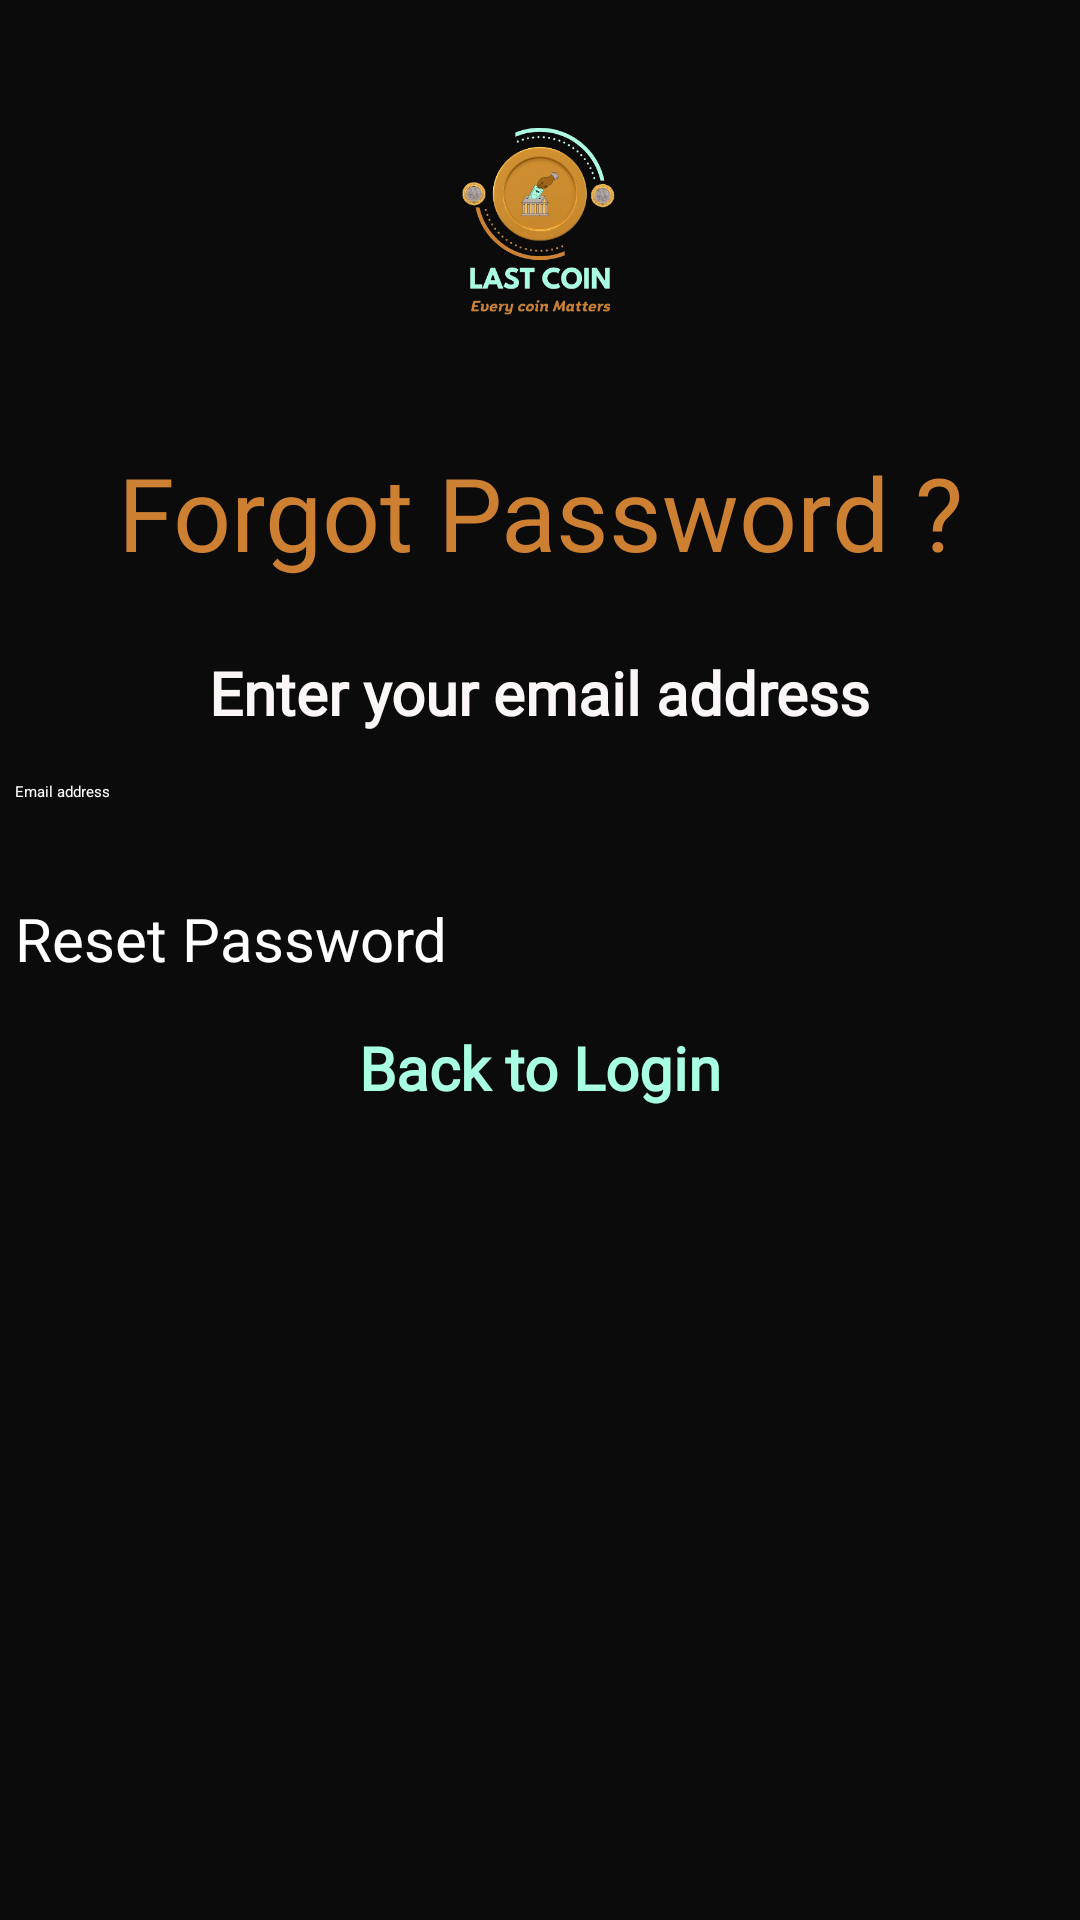

This screen was rendered from an Android layout file. Write that file and the resources it references.
<!-- AndroidManifest.xml: application theme Theme.Tracker -->
<!-- res/layout/activity_forgot_password.xml -->
<?xml version="1.0" encoding="utf-8"?>
<androidx.constraintlayout.widget.ConstraintLayout xmlns:android="http://schemas.android.com/apk/res/android"
    xmlns:app="http://schemas.android.com/apk/res-auto"
    xmlns:tools="http://schemas.android.com/tools"
    android:layout_width="match_parent"
    android:layout_height="match_parent"

    android:background="#0B0B0B"
    tools:context=".ForgotPasswordActivity">

    <ImageView
        android:id="@+id/logo_image_view"
        android:layout_width="100dp"
        android:layout_height="100dp"
        android:src="@drawable/logo"
        app:layout_constraintEnd_toEndOf="parent"
        app:layout_constraintStart_toStartOf="parent"
        app:layout_constraintTop_toTopOf="parent"
        app:layout_constraintHorizontal_bias="0.5"
        app:layout_constraintVertical_bias="0.1"
        android:layout_marginTop="24dp" />

    <TextView
        android:id="@+id/forgot_password_title"
        android:fontFamily="@font/inter_bold"
        android:layout_width="wrap_content"
        android:layout_height="wrap_content"
        android:text="Forgot Password ?"
        android:textColor="#CD7F32"
        android:textSize="34sp"
        app:layout_constraintEnd_toEndOf="parent"
        app:layout_constraintStart_toStartOf="parent"
        app:layout_constraintTop_toBottomOf="@+id/logo_image_view"
        app:layout_constraintHorizontal_bias="0.5"
        app:layout_constraintVertical_bias="0.1"
        android:layout_marginTop="24dp" />

    <TextView
        android:id="@+id/enter_email_textview"
        android:layout_width="wrap_content"
        android:layout_height="wrap_content"
        android:layout_marginTop="24dp"
        android:fontFamily="@font/inter"
        android:text="Enter your email address"
        android:textColor="#FBF7F7"
        android:textSize="20sp"
        android:textStyle="bold"
        app:layout_constraintEnd_toEndOf="parent"
        app:layout_constraintStart_toStartOf="parent"
        app:layout_constraintTop_toBottomOf="@+id/forgot_password_title"
        app:layout_constraintHorizontal_bias="0.5"
        app:layout_constraintVertical_bias="0.1" />

    <EditText
        android:id="@+id/email_edit_text"
        android:layout_width="350dp"
        android:layout_height="wrap_content"
        android:layout_marginTop="16dp"
        android:hint="Email address"
        android:textColor="@color/white"
        android:inputType="textEmailAddress"
        app:layout_constraintEnd_toEndOf="parent"
        app:layout_constraintStart_toStartOf="parent"
        app:layout_constraintTop_toBottomOf="@+id/enter_email_textview"
        app:layout_constraintHorizontal_bias="0.5"
        tools:ignore="TouchTargetSizeCheck" />

    <Button
        android:id="@+id/reset_password_button"
        android:layout_width="350dp"
        android:layout_height="wrap_content"
        android:layout_marginTop="32dp"
        android:backgroundTint="#CD7F32"
        android:fontFamily="@font/inter"
        android:text="Reset Password"
        android:textColor="#FFFFFF"
        android:textSize="20sp"
        app:layout_constraintEnd_toEndOf="parent"
        app:layout_constraintStart_toStartOf="parent"
        app:layout_constraintTop_toBottomOf="@+id/email_edit_text"
        app:layout_constraintHorizontal_bias="0.5" />

    <TextView
        android:id="@+id/back_to_login_textview"
        android:layout_width="wrap_content"
        android:layout_height="wrap_content"
        android:layout_marginTop="16dp"
        android:fontFamily="@font/inter"
        android:text="Back to Login"
        android:textColor="#A9FFE4"
        android:textSize="20sp"
        android:textStyle="bold"
        app:layout_constraintEnd_toEndOf="parent"
        app:layout_constraintStart_toStartOf="parent"
        app:layout_constraintTop_toBottomOf="@+id/reset_password_button"
        app:layout_constraintHorizontal_bias="0.5"
        app:layout_constraintVertical_bias="0.2" />

</androidx.constraintlayout.widget.ConstraintLayout>
<!-- resources referenced by this layout -->
<resources>
  <color name="white">#FFFFFF</color>
  <!-- drawable logo: png bitmap (drawable, 91647 bytes) -->
</resources>
